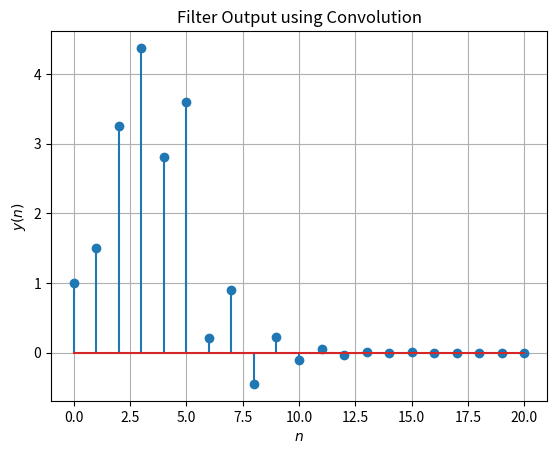

Here is the Python script that generated this plot:
import numpy as np
import matplotlib.pyplot as plt

n = np.arange(14)
fn=(-1/2)**n
hn1=np.pad(fn, (0,2), 'constant', constant_values=(0))
hn2=np.pad(fn, (2,0), 'constant', constant_values=(0))
h = hn1+hn2

nh=len(h)
x=np.array([1.0,2.0,3.0,4.0,2.0,1.0])
nx = len(x)

y = np.zeros(nx+nh-1)

for k in range(0,nx+nh-1):
	for n in range(0,nx):
		if k-n >= 0 and k-n < nh:
			y[k]+=x[n]*h[k-n]

#print(y)
plt.stem(range(0,nx+nh-1),y)
plt.title('Filter Output using Convolution')
plt.xlabel('$n$')
plt.ylabel('$y(n)$')
plt.grid()
plt.show()

